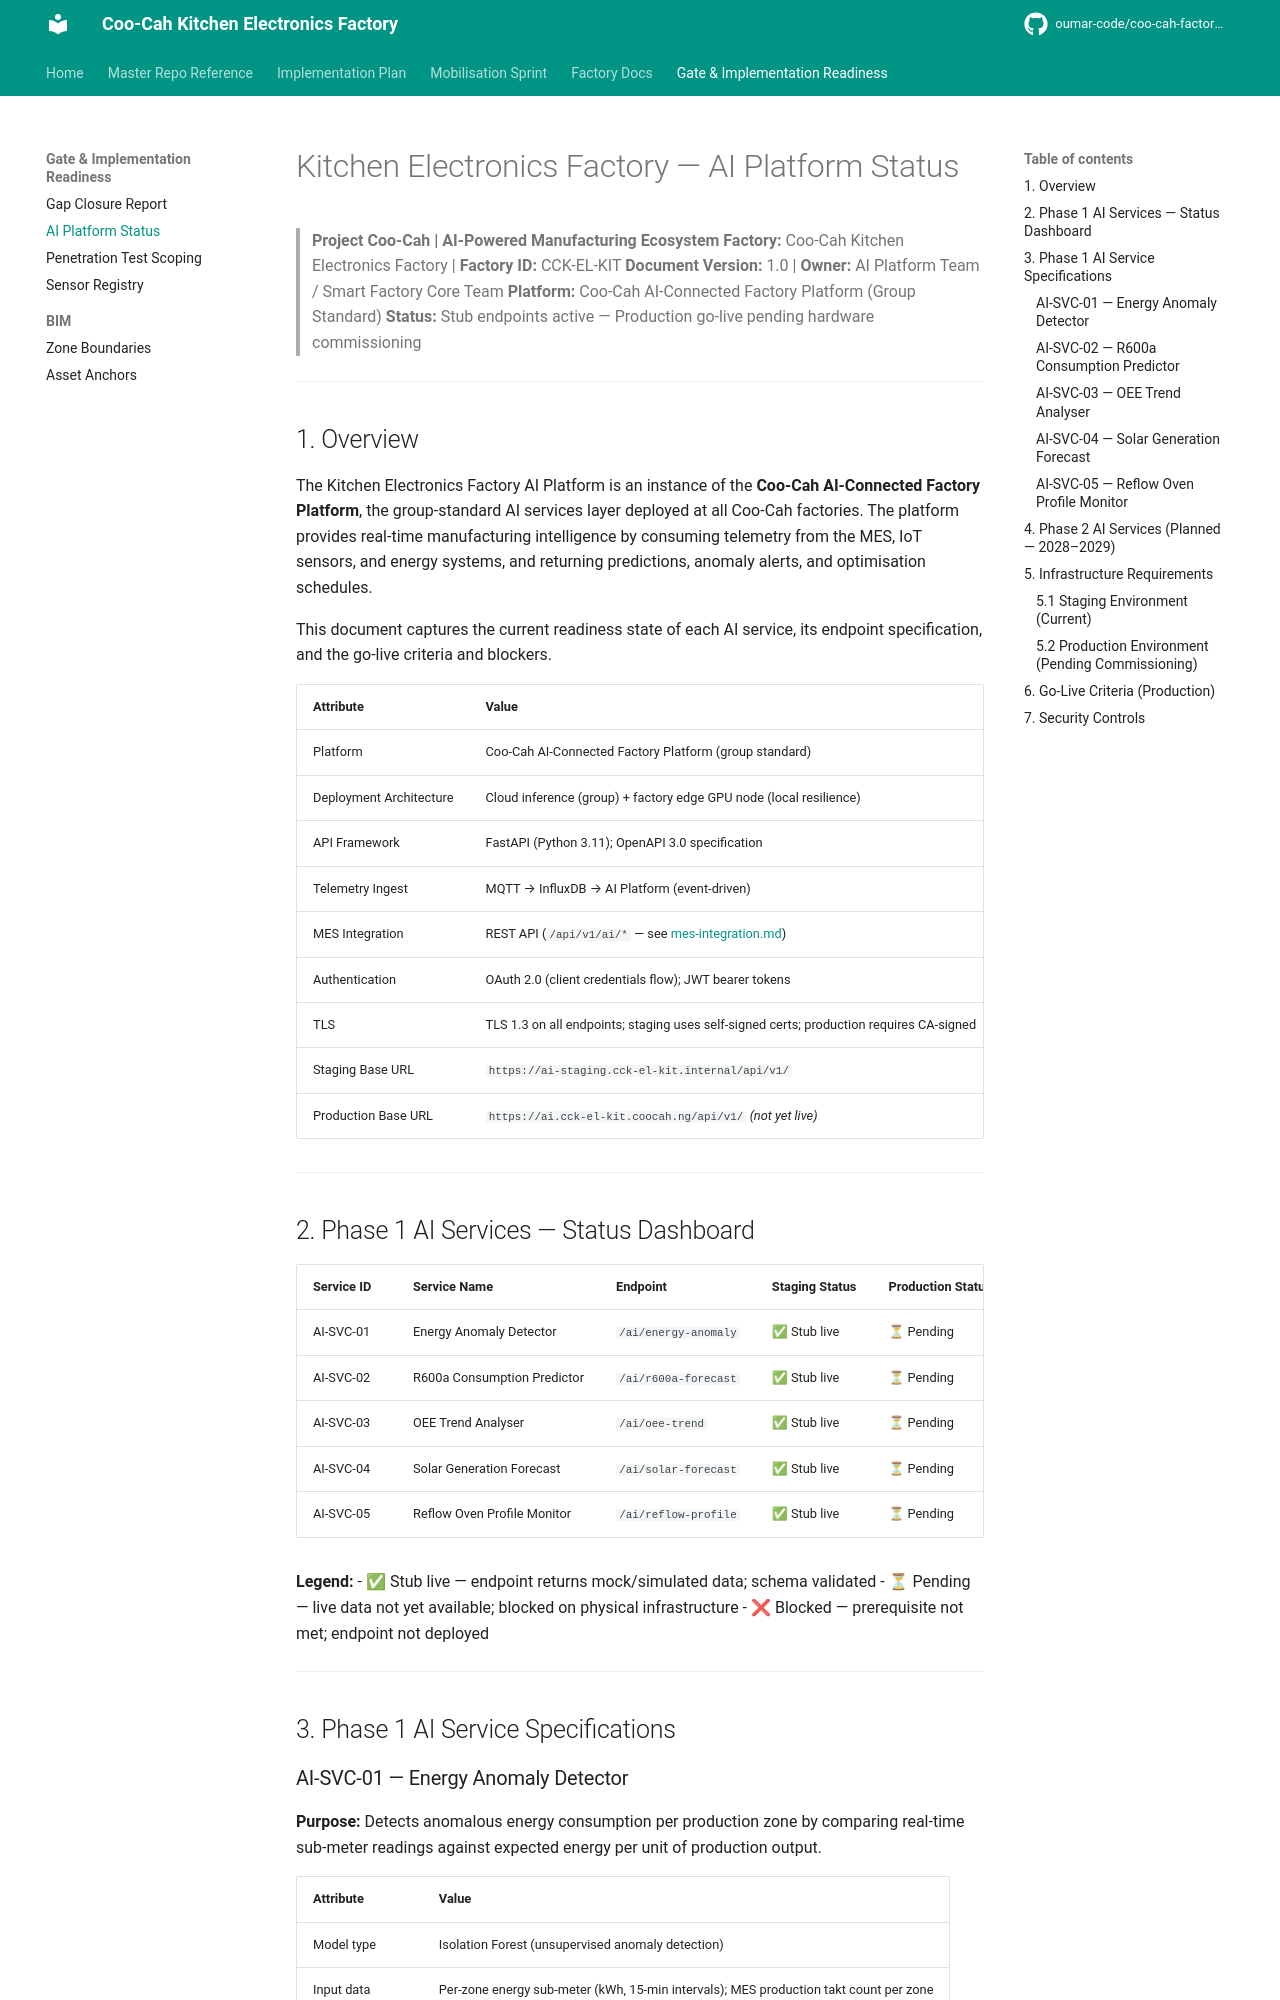

repository: oumar-code/coo-cah-factory-electronics-kitchen · page: ai-platform-status/index.html · generator: mkdocs

# Kitchen Electronics Factory — AI Platform Status

> **Project Coo-Cah | AI-Powered Manufacturing Ecosystem**
> **Factory:** Coo-Cah Kitchen Electronics Factory | **Factory ID:** CCK-EL-KIT
> **Document Version:** 1.0 | **Owner:** AI Platform Team / Smart Factory Core Team
> **Platform:** Coo-Cah AI-Connected Factory Platform (Group Standard)
> **Status:** Stub endpoints active — Production go-live pending hardware commissioning

---

## 1. Overview

The Kitchen Electronics Factory AI Platform is an instance of the **Coo-Cah AI-Connected Factory Platform**, the group-standard AI services layer deployed at all Coo-Cah factories. The platform provides real-time manufacturing intelligence by consuming telemetry from the MES, IoT sensors, and energy systems, and returning predictions, anomaly alerts, and optimisation schedules.

This document captures the current readiness state of each AI service, its endpoint specification, and the go-live criteria and blockers.

| Attribute | Value |
|-----------|-------|
| Platform | Coo-Cah AI-Connected Factory Platform (group standard) |
| Deployment Architecture | Cloud inference (group) + factory edge GPU node (local resilience) |
| API Framework | FastAPI (Python 3.11); OpenAPI 3.0 specification |
| Telemetry Ingest | MQTT → InfluxDB → AI Platform (event-driven) |
| MES Integration | REST API (`/api/v1/ai/*` — see [mes-integration.md](./mes-integration.md)) |
| Authentication | OAuth 2.0 (client credentials flow); JWT bearer tokens |
| TLS | TLS 1.3 on all endpoints; staging uses self-signed certs; production requires CA-signed |
| Staging Base URL | `https://ai-staging.cck-el-kit.internal/api/v1/` |
| Production Base URL | `https://ai.cck-el-kit.coocah.ng/api/v1/` *(not yet live)* |

---

## 2. Phase 1 AI Services — Status Dashboard

| Service ID | Service Name | Endpoint | Staging Status | Production Status | Blocker |
|------------|-------------|---------|---------------|-----------------|---------|
| AI-SVC-01 | Energy Anomaly Detector | `/ai/energy-anomaly` | ✅ Stub live | ⏳ Pending | GPU node commissioning |
| AI-SVC-02 | R600a Consumption Predictor | `/ai/r600a-forecast` | ✅ Stub live | ⏳ Pending | GPU node commissioning |
| AI-SVC-03 | OEE Trend Analyser | `/ai/oee-trend` | ✅ Stub live | ⏳ Pending | MES live data feed |
| AI-SVC-04 | Solar Generation Forecast | `/ai/solar-forecast` | ✅ Stub live | ⏳ Pending | Solar array energised |
| AI-SVC-05 | Reflow Oven Profile Monitor | `/ai/reflow-profile` | ✅ Stub live | ⏳ Pending | SMT line commissioned |

**Legend:**
- ✅ Stub live — endpoint returns mock/simulated data; schema validated
- ⏳ Pending — live data not yet available; blocked on physical infrastructure
- ❌ Blocked — prerequisite not met; endpoint not deployed

---

## 3. Phase 1 AI Service Specifications
